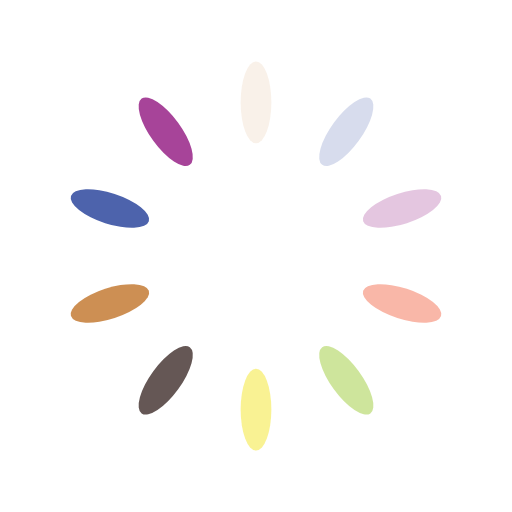
t = 0.00 s
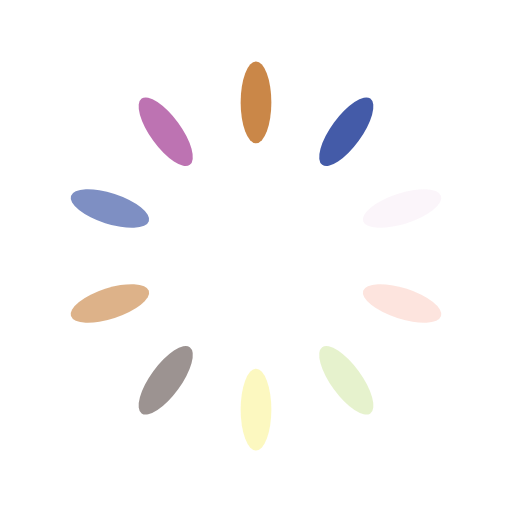
t = 0.25 s
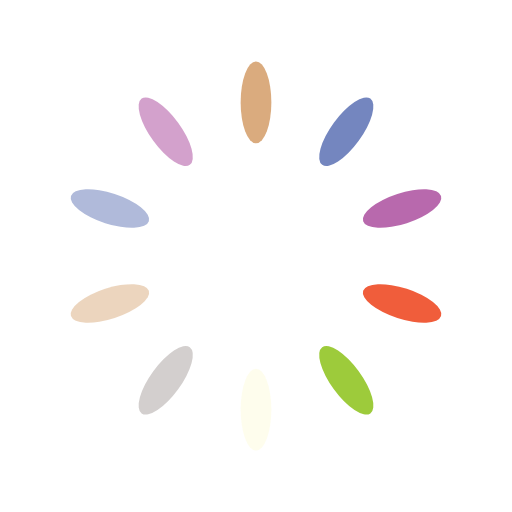
t = 0.50 s
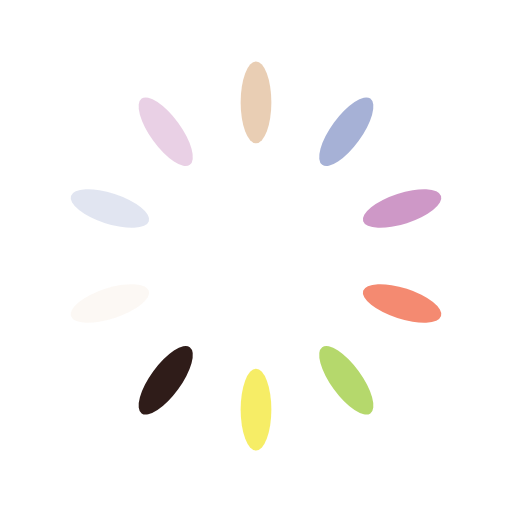
t = 0.75 s

The animated SVG that drew these frames (rendered in a browser with its animation timeline set to each time). Animation: 10 SMIL elements (animate=10); one cycle of 1.00 s, repeats indefinitely.

<svg xmlns="http://www.w3.org/2000/svg" xmlns:xlink="http://www.w3.org/1999/xlink" style="margin: auto; background: rgb(255, 255, 255); display: block; shape-rendering: auto;" width="200px" height="200px" viewBox="0 0 100 100" preserveAspectRatio="xMidYMid">
    <g transform="rotate(0 50 50)">
        <rect x="47" y="12" rx="3" ry="8" width="6" height="16" fill="#c17329">
            <animate attributeName="opacity" values="1;0" keyTimes="0;1" dur="1s" begin="-0.9s" repeatCount="indefinite"></animate>
        </rect>
    </g><g transform="rotate(36 50 50)">
    <rect x="47" y="12" rx="3" ry="8" width="6" height="16" fill="#3a53a4">
        <animate attributeName="opacity" values="1;0" keyTimes="0;1" dur="1s" begin="-0.8s" repeatCount="indefinite"></animate>
    </rect>
</g><g transform="rotate(72 50 50)">
    <rect x="47" y="12" rx="3" ry="8" width="6" height="16" fill="#a74499">
        <animate attributeName="opacity" values="1;0" keyTimes="0;1" dur="1s" begin="-0.7s" repeatCount="indefinite"></animate>
    </rect>
</g><g transform="rotate(108 50 50)">
    <rect x="47" y="12" rx="3" ry="8" width="6" height="16" fill="#ef4c26">
        <animate attributeName="opacity" values="1;0" keyTimes="0;1" dur="1s" begin="-0.6s" repeatCount="indefinite"></animate>
    </rect>
</g><g transform="rotate(144 50 50)">
    <rect x="47" y="12" rx="3" ry="8" width="6" height="16" fill="#9dcb3b">
        <animate attributeName="opacity" values="1;0" keyTimes="0;1" dur="1s" begin="-0.5s" repeatCount="indefinite"></animate>
    </rect>
</g><g transform="rotate(180 50 50)">
    <rect x="47" y="12" rx="3" ry="8" width="6" height="16" fill="#f5ea4c">
        <animate attributeName="opacity" values="1;0" keyTimes="0;1" dur="1s" begin="-0.4s" repeatCount="indefinite"></animate>
    </rect>
</g><g transform="rotate(216 50 50)">
    <rect x="47" y="12" rx="3" ry="8" width="6" height="16" fill="#24100d">
        <animate attributeName="opacity" values="1;0" keyTimes="0;1" dur="1s" begin="-0.3s" repeatCount="indefinite"></animate>
    </rect>
</g><g transform="rotate(252 50 50)">
    <rect x="47" y="12" rx="3" ry="8" width="6" height="16" fill="#c17329">
        <animate attributeName="opacity" values="1;0" keyTimes="0;1" dur="1s" begin="-0.2s" repeatCount="indefinite"></animate>
    </rect>
</g><g transform="rotate(288 50 50)">
    <rect x="47" y="12" rx="3" ry="8" width="6" height="16" fill="#3a53a4">
        <animate attributeName="opacity" values="1;0" keyTimes="0;1" dur="1s" begin="-0.1s" repeatCount="indefinite"></animate>
    </rect>
</g><g transform="rotate(324 50 50)">
    <rect x="47" y="12" rx="3" ry="8" width="6" height="16" fill="#a74499">
        <animate attributeName="opacity" values="1;0" keyTimes="0;1" dur="1s" begin="0s" repeatCount="indefinite"></animate>
    </rect>
</g>
</svg>
